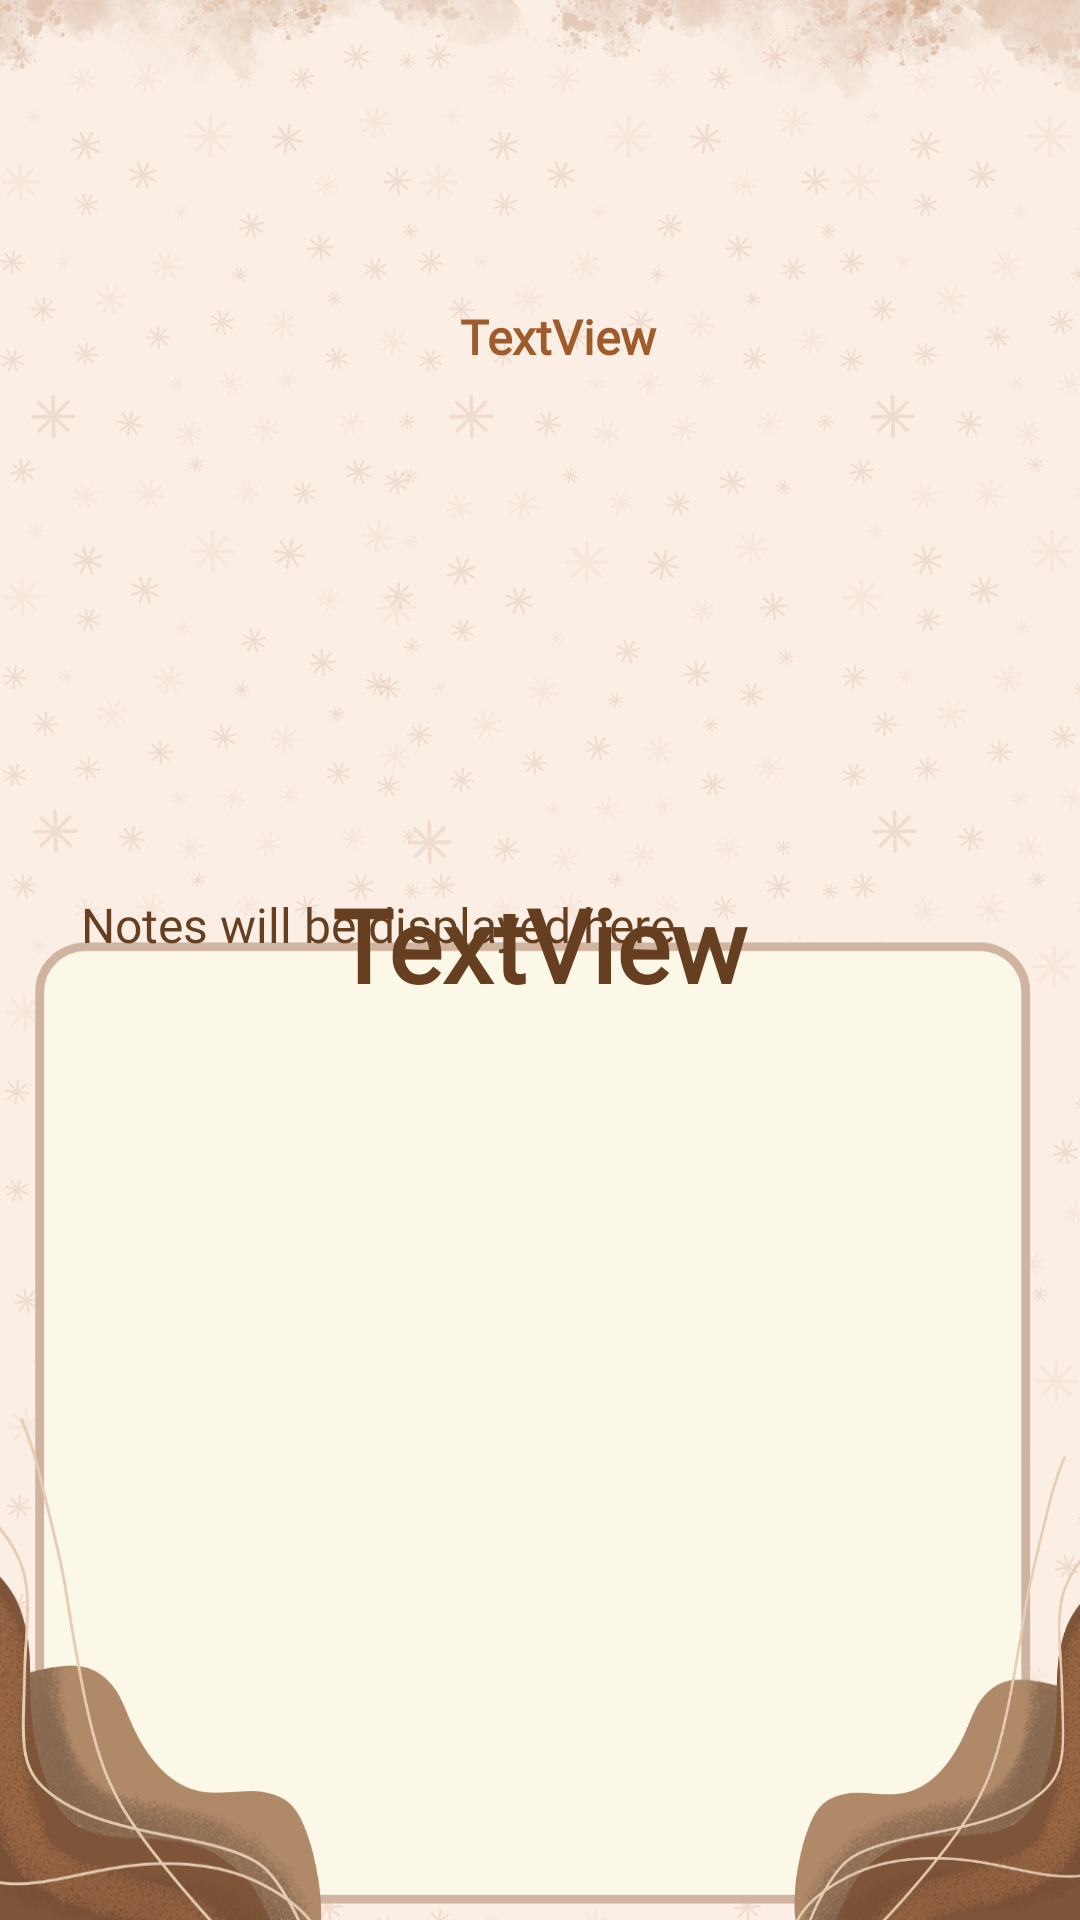

Write the Android layout XML for this screen, with the resource values it uses.
<!-- AndroidManifest.xml: application theme Theme.MoodTracker -->
<!-- res/layout/activity_emotion_inputted.xml -->
<?xml version="1.0" encoding="utf-8"?>
<androidx.constraintlayout.widget.ConstraintLayout xmlns:android="http://schemas.android.com/apk/res/android"
    xmlns:app="http://schemas.android.com/apk/res-auto"
    xmlns:tools="http://schemas.android.com/tools"
    android:id="@+id/dateCF"
    android:layout_width="match_parent"
    android:layout_height="match_parent"
    android:background="@drawable/layout_input"
    tools:context=".EmotionInputted">

    <ImageView
        android:id="@+id/back2"
        android:layout_width="31dp"
        android:layout_height="43dp"
        android:layout_marginTop="16dp"
        app:layout_constraintEnd_toEndOf="parent"
        app:layout_constraintHorizontal_bias="0.042"
        app:layout_constraintStart_toStartOf="parent"
        app:layout_constraintTop_toTopOf="parent"
        app:srcCompat="@drawable/back" />

    <TextView
        android:id="@+id/textCF3"
        android:layout_width="214dp"
        android:layout_height="49dp"
        android:layout_marginTop="292dp"
        android:fontFamily="@font/baloo"
        android:text="TextView"
        android:textAlignment="center"
        android:textColor="#663E20"
        android:textSize="34sp"
        android:textStyle="bold"
        app:layout_constraintEnd_toEndOf="parent"
        app:layout_constraintHorizontal_bias="0.497"
        app:layout_constraintStart_toStartOf="parent"
        app:layout_constraintTop_toTopOf="parent" />

    <TextView
        android:id="@+id/dateCNFRM3"
        android:layout_width="234dp"
        android:layout_height="37dp"
        android:layout_marginTop="96dp"
        android:fontFamily="@font/baloo"
        android:text="TextView"
        android:textAlignment="center"
        android:textColor="#A05B2A"
        android:textSize="16sp"
        android:textStyle="bold"
        app:layout_constraintBottom_toTopOf="@+id/emotionCF3"
        app:layout_constraintEnd_toEndOf="parent"
        app:layout_constraintHorizontal_bias="0.546"
        app:layout_constraintStart_toStartOf="parent"
        app:layout_constraintTop_toTopOf="parent" />

    <ImageView
        android:id="@+id/emotionCF3"
        android:layout_width="362dp"
        android:layout_height="149dp"
        android:layout_marginStart="130dp"
        android:layout_marginTop="144dp"
        android:layout_marginEnd="131dp"
        android:layout_marginBottom="28dp"
        android:textAlignment="center"
        app:layout_constraintBottom_toTopOf="@+id/textCF3"
        app:layout_constraintEnd_toEndOf="parent"
        app:layout_constraintStart_toStartOf="parent"
        app:layout_constraintTop_toTopOf="parent"
        app:layout_constraintVertical_bias="0.034"
        app:srcCompat="@drawable/calm" />

    <ImageView
        android:id="@+id/dots"
        android:layout_width="34dp"
        android:layout_height="38dp"
        android:layout_marginTop="21dp"
        android:layout_marginEnd="16dp"
        app:layout_constraintEnd_toEndOf="parent"
        app:layout_constraintTop_toTopOf="parent"
        app:srcCompat="@drawable/dots" />

    <ScrollView
        android:layout_width="316dp"
        android:layout_height="330dp"
        app:layout_constraintBottom_toBottomOf="parent"
        app:layout_constraintEnd_toEndOf="parent"
        app:layout_constraintHorizontal_bias="0.389"
        app:layout_constraintStart_toStartOf="parent"
        app:layout_constraintTop_toTopOf="parent"
        app:layout_constraintVertical_bias="0.927">

        <TextView
            android:id="@+id/notesDisplay"
            android:layout_width="match_parent"
            android:layout_height="wrap_content"
            android:fontFamily="@font/baloo"
            android:padding="10dp"
            android:text="Notes will be displayed here"
            android:textColor="#663E20"
            android:textSize="16sp" />

    </ScrollView>
</androidx.constraintlayout.widget.ConstraintLayout>
<!-- resources referenced by this layout -->
<resources>
  <!-- drawable back: png bitmap (drawable, 5800 bytes) -->
  <!-- drawable calm: png bitmap (drawable, 22327 bytes) -->
  <!-- drawable dots: png bitmap (drawable, 6574 bytes) -->
  <!-- drawable layout_input: png bitmap (drawable, 412864 bytes) -->
  <style name="Theme.MoodTracker" parent="Base.Theme.MoodTracker" />
  <style name="Base.Theme.MoodTracker" parent="Theme.MaterialComponents.Light.NoActionBar">
          
          <item name="colorPrimary">#c47930</item> 
          <item name="colorPrimaryVariant">#c47930</item> 
          <item name="colorOnPrimary">#000000</item> 
          <item name="colorControlNormal">#FFFFFF</item>
  
          
          <item name="materialButtonStyle">@style/CustomButtonStyle</item>
      </style>
  <style name="CustomButtonStyle" parent="Widget.MaterialComponents.Button">
          <item name="backgroundTint">#64381A</item>
          <item name="android:textColor">@color/brownishe</item>
      </style>
  <color name="brownishe">#c47930</color>
</resources>
